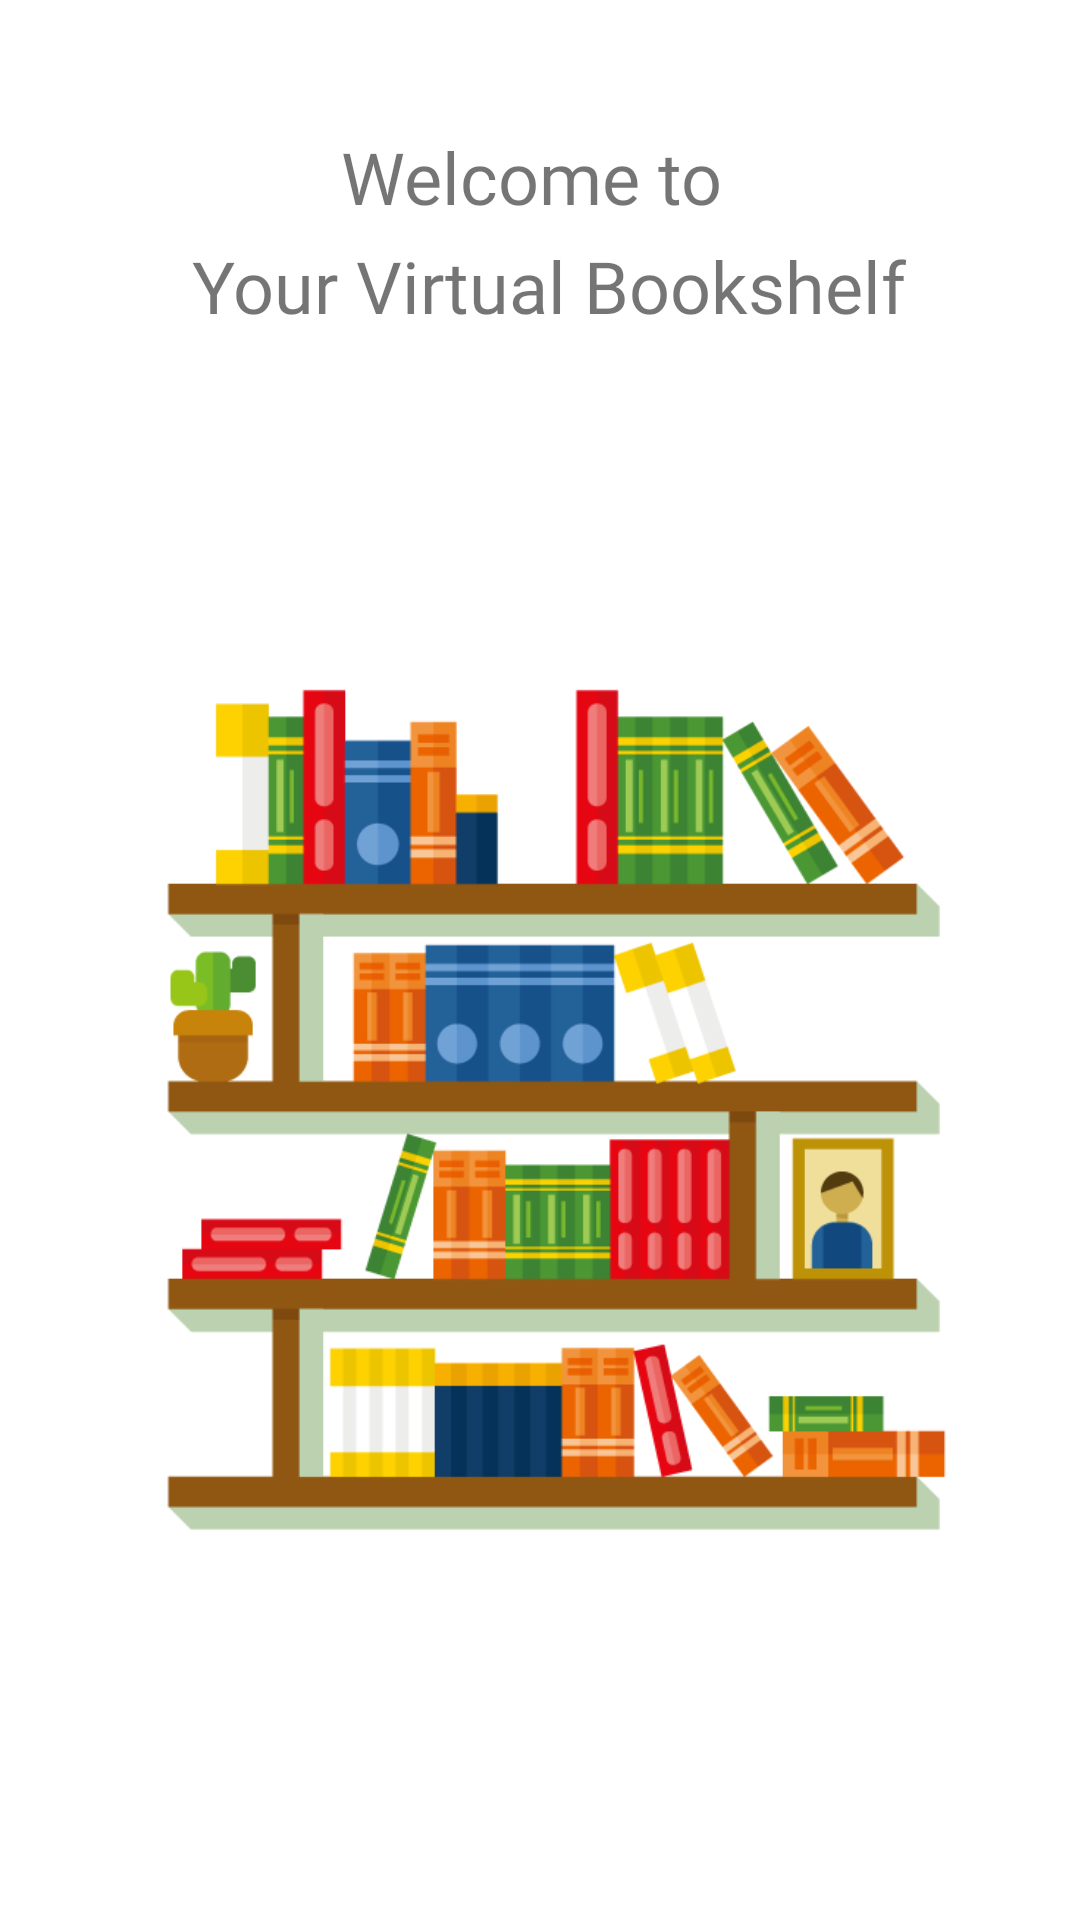

The Android layout XML behind this screen, and the referenced resources:
<!-- AndroidManifest.xml: application theme AppTheme -->
<!-- res/layout/fragment_home.xml -->
<?xml version="1.0" encoding="utf-8"?>
<layout xmlns:tools="http://schemas.android.com/tools"
    xmlns:android="http://schemas.android.com/apk/res/android"
    xmlns:app="http://schemas.android.com/apk/res-auto">



    <androidx.constraintlayout.widget.ConstraintLayout
        android:id="@+id/frag_search"
        android:layout_width="match_parent"
        android:layout_height="match_parent">

        <TextView
            android:id="@+id/textView3"
            style="@style/BookTheme"
            android:layout_width="wrap_content"
            android:layout_height="wrap_content"
            android:lineSpacingExtra="8sp"
            android:text="@string/bookshelf"
            android:textAlignment="center"
            android:textSize="24sp"
            app:layout_constraintBottom_toTopOf="@+id/imageView3"
            app:layout_constraintEnd_toEndOf="parent"
            app:layout_constraintStart_toStartOf="parent"
            app:layout_constraintTop_toTopOf="parent" />

        <ImageView
            android:id="@+id/imageView3"
            android:layout_width="323dp"
            android:layout_height="443dp"
            app:layout_constraintBottom_toBottomOf="parent"
            app:layout_constraintEnd_toEndOf="parent"
            app:layout_constraintStart_toStartOf="parent"
            app:layout_constraintTop_toBottomOf="@+id/textView3"
            app:srcCompat="@drawable/bookshelf" />

    </androidx.constraintlayout.widget.ConstraintLayout>
</layout>
<!-- resources referenced by this layout -->
<resources>
  <!-- drawable bookshelf: png bitmap (drawable, 35291 bytes) -->
  <string name="bookshelf">Welcome to \n Your Virtual Bookshelf</string>
  <style name="BookTheme">
          <item name="android:fontFamily">@font/aclonica</item>
      </style>
  <style name="AppTheme" parent="Theme.MaterialComponents.Light">
          
          <item name="colorPrimary">@color/colorPrimary</item>
          <item name="colorPrimaryDark">@color/colorPrimaryLight</item>
          <item name="colorAccent">@color/colorAccent</item>
      </style>
  <color name="colorPrimary">#A9957B</color>
  <color name="colorPrimaryLight">#CAAF86</color>
  <color name="colorAccent">#FF9E80</color>
</resources>
